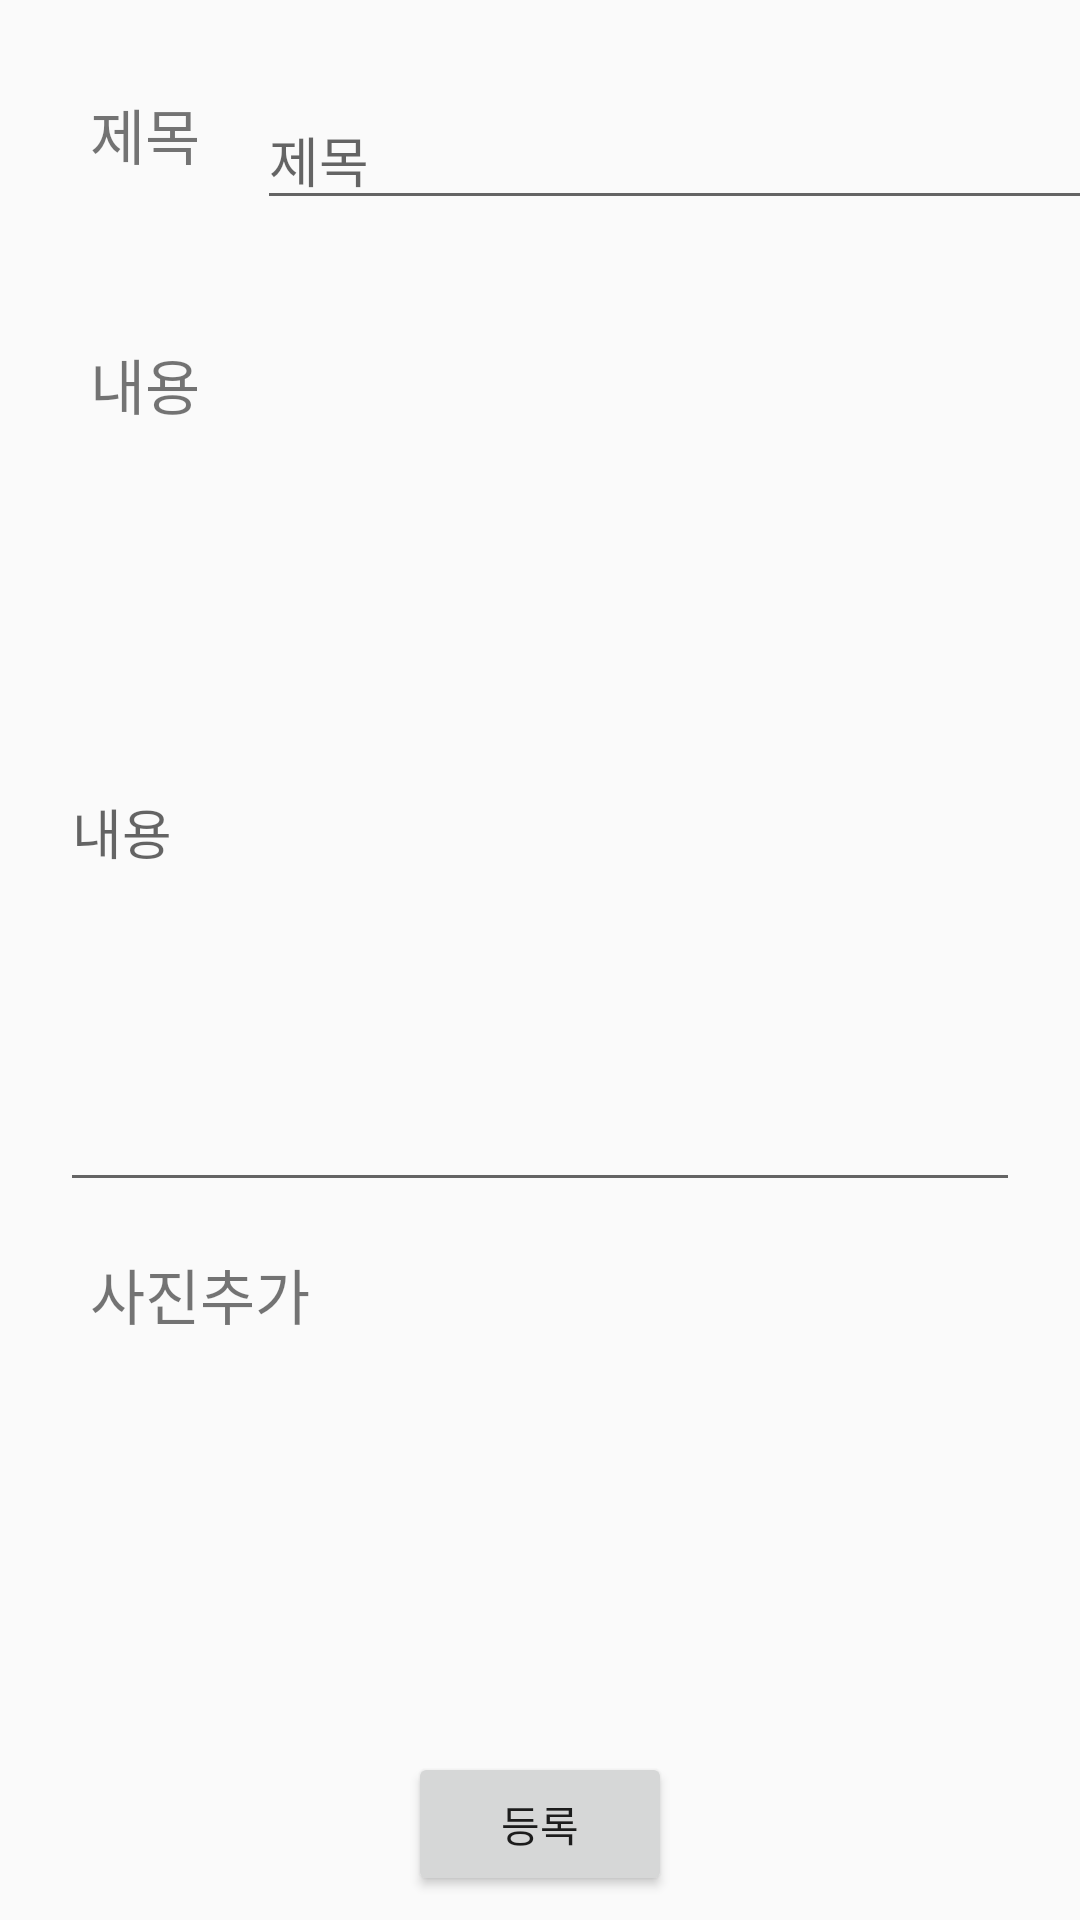

The Android layout XML behind this screen, and the referenced resources:
<!-- AndroidManifest.xml: application theme AppTheme -->
<!-- res/layout/location_freeboard_add.xml -->
<?xml version="1.0" encoding="utf-8"?>
<android.support.constraint.ConstraintLayout xmlns:android="http://schemas.android.com/apk/res/android"
    xmlns:app="http://schemas.android.com/apk/res-auto"
    xmlns:tools="http://schemas.android.com/tools"
    android:orientation="vertical" android:layout_width="match_parent"
    android:layout_height="match_parent">

    <TextView
        android:id="@+id/location_freeboard_add_title_textView"
        android:layout_width="wrap_content"
        android:layout_height="wrap_content"
        android:text="@string/title"
        android:textSize="20sp"
        app:layout_constraintTop_toTopOf="parent"
        android:layout_marginTop="30dp"
        android:layout_marginLeft="30dp"
        app:layout_constraintLeft_toLeftOf="parent"
        android:layout_marginStart="30dp" />

    <EditText
        android:id="@+id/location_freeboard_add_title_editText"
        android:layout_width="280dp"
        android:layout_height="0dp"
        app:layout_constraintLeft_toRightOf="@+id/location_freeboard_add_title_textView"
        android:layout_marginLeft="19dp"
        app:layout_constraintTop_toTopOf="parent"
        android:layout_marginTop="30dp"
        android:hint="@string/title"/>

    <TextView
        android:id="@+id/location_freeboard_add_content_textView"
        android:layout_width="wrap_content"
        android:layout_height="wrap_content"
        android:text="@string/content"
        android:textSize="20sp"
        android:layout_marginTop="40dp"
        app:layout_constraintTop_toBottomOf="@+id/location_freeboard_add_title_editText"
        android:layout_marginLeft="30dp"
        app:layout_constraintLeft_toLeftOf="parent" />

    <EditText
        android:id="@+id/location_freeboard_add_content_editText"
        android:layout_width="320dp"
        android:layout_height="250dp"
        android:hint="@string/content"
        android:layout_marginTop="8dp"
        app:layout_constraintTop_toBottomOf="@+id/location_freeboard_add_content_textView"
        android:layout_marginLeft="8dp"
        app:layout_constraintLeft_toLeftOf="parent"
        android:layout_marginRight="8dp"
        app:layout_constraintRight_toRightOf="parent" />

    <TextView
        android:id="@+id/location_freeboard_add_picture_textView"
        android:layout_width="wrap_content"
        android:layout_height="wrap_content"
        android:text="@string/add_picture"
        android:textSize="20sp"
        android:layout_marginLeft="30dp"
        app:layout_constraintLeft_toLeftOf="parent"
        android:layout_marginTop="16dp"
        app:layout_constraintTop_toBottomOf="@+id/location_freeboard_add_content_editText" />

    <ImageView
        android:id="@+id/location_freeboard_add_picture_imageView"
        android:layout_width="25dp"
        android:layout_height="25dp"
        android:src="@mipmap/ic_add"
        app:layout_constraintLeft_toRightOf="@+id/location_freeboard_add_picture_textView"
        android:layout_marginLeft="8dp"
        android:layout_marginTop="16dp"
        app:layout_constraintTop_toBottomOf="@+id/location_freeboard_add_content_editText" />



    <Button
        android:layout_width="wrap_content"
        android:layout_height="wrap_content"
        android:text="등록"
        app:layout_constraintBottom_toBottomOf="parent"
        android:layout_marginBottom="8dp"
        android:layout_marginLeft="8dp"
        app:layout_constraintLeft_toLeftOf="parent"
        android:layout_marginRight="8dp"
        app:layout_constraintRight_toRightOf="parent" />
</android.support.constraint.ConstraintLayout>
<!-- resources referenced by this layout -->
<resources>
  <string name="add_picture">사진추가</string>
  <string name="content">내용</string>
  <string name="title">제목 </string>
  <style name="AppTheme" parent="Theme.AppCompat.Light.DarkActionBar">
          
          <item name="colorPrimary">@color/colorPrimary</item>
          <item name="colorPrimaryDark">@color/colorPrimaryDark</item>
          <item name="colorAccent">@color/colorAccent</item>
      </style>
  <color name="colorPrimary">#f5f5f5</color>
  <color name="colorPrimaryDark">#c2c2c2</color>
  <color name="colorAccent">#ffcc0000</color>
</resources>
